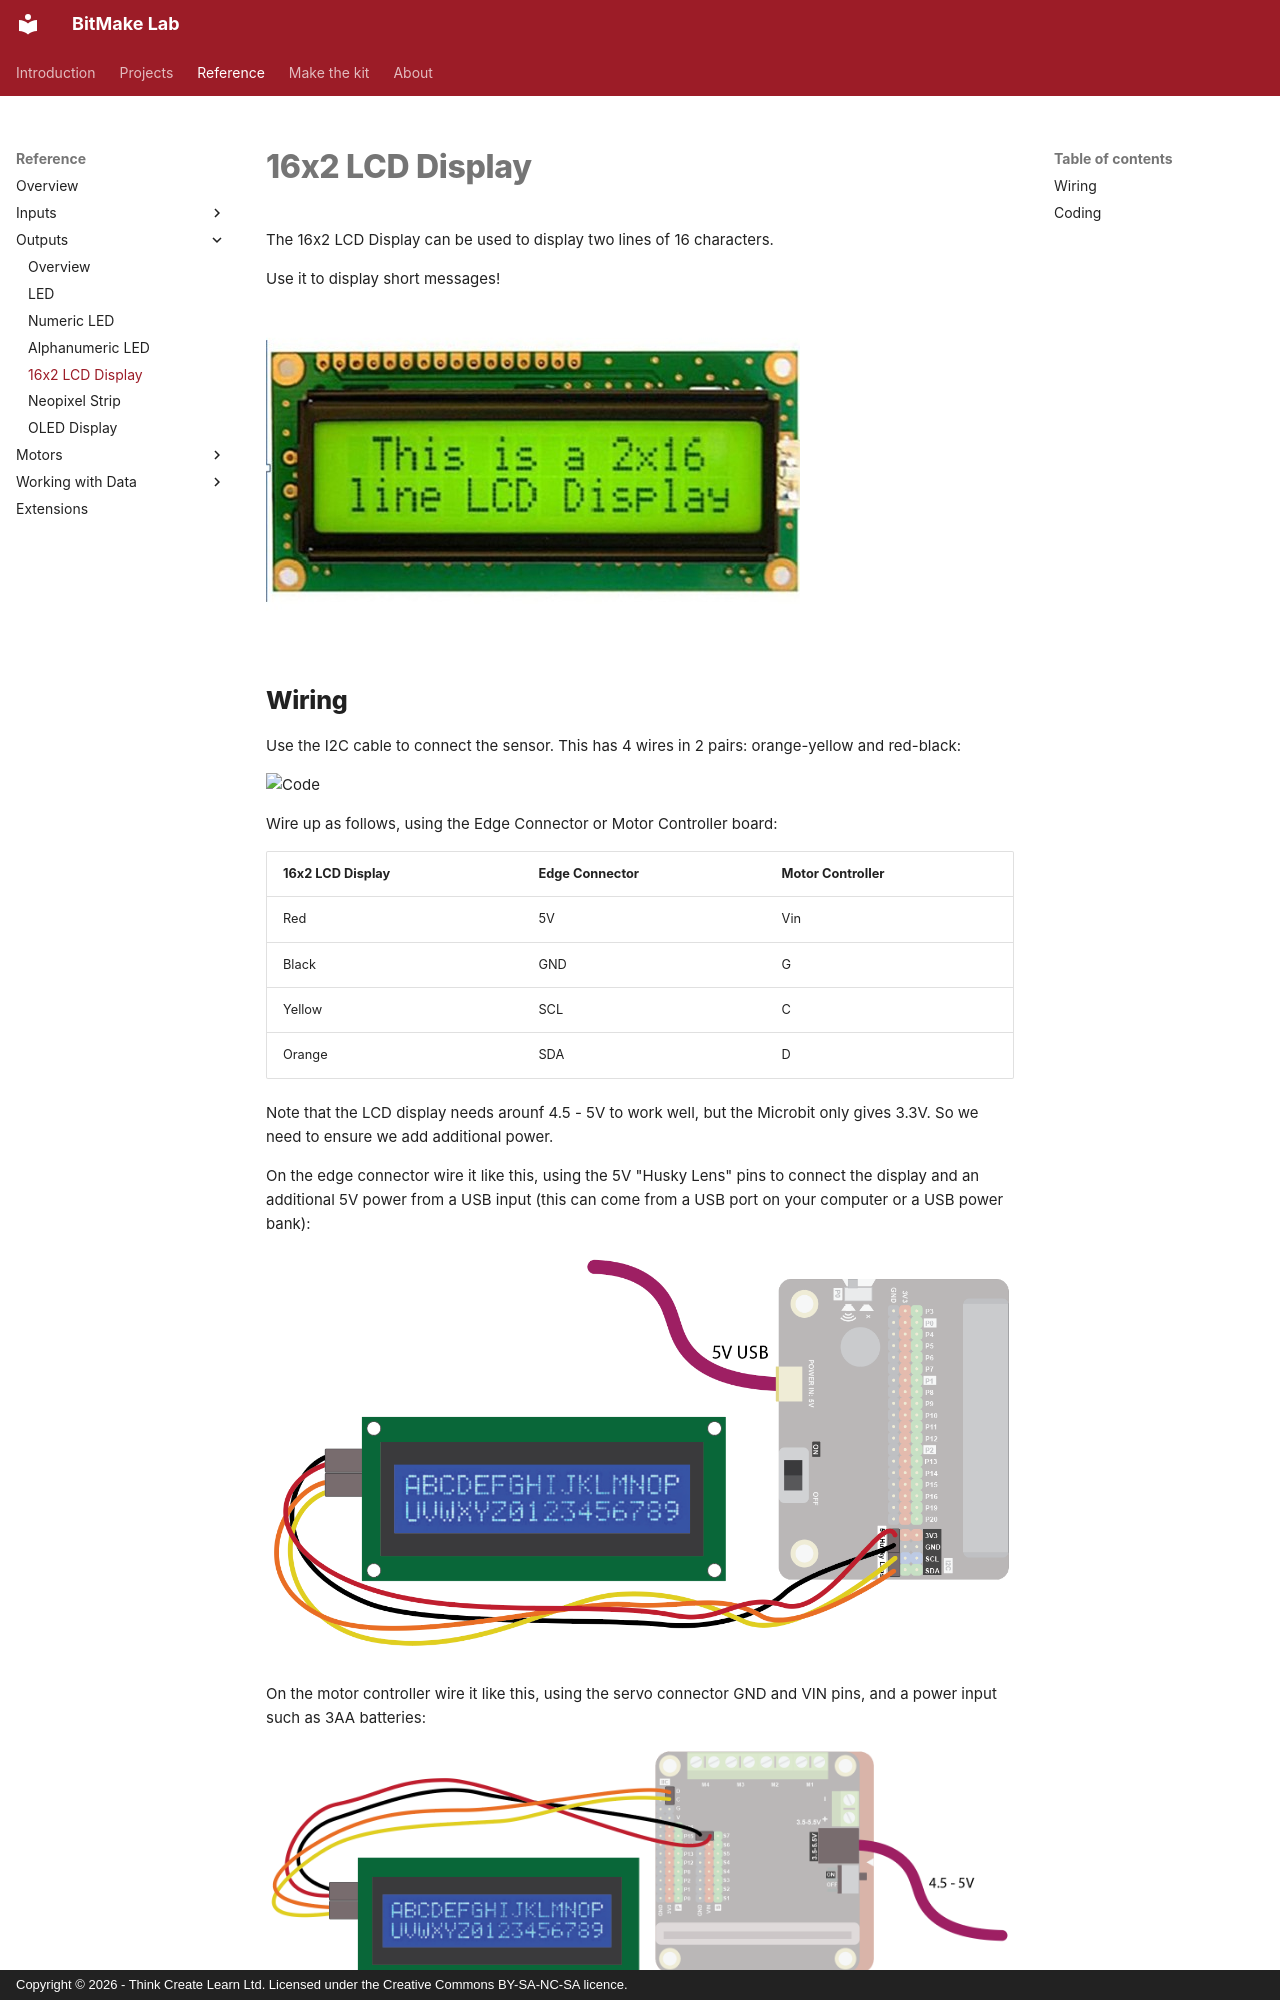

repository: lewfer/Website-BitMakeLab · page: reference/outputs/16x2-lcd-display/index.html · generator: mkdocs · copyright: Copyright © 2026 - Think Create Learn Ltd. Licensed under the Creative Commons BY-SA-NC-SA licence.

The 16x2 LCD Display can be used to display two lines of 16 characters.

Use it to display short messages!

![Numeric LED](index.jpg)

## Wiring
Use the I2C cable to connect the sensor.  This has 4 wires in 2 pairs: orange-yellow and red-black:

![Code](../../../assets/i2c-cable.jpg)

Wire up as follows, using the Edge Connector or Motor Controller board:

|16x2 LCD Display  | Edge Connector | Motor Controller |
| :--------------- | :------------- | :--------------- |
|Red               | 5V             | Vin              |
|Black             | GND            | G                |
|Yellow            | SCL            | C                |
|Orange            | SDA            | D                |

Note that the LCD display needs arounf 4.5 - 5V to work well, but the Microbit only gives 3.3V.  So we need to ensure we add additional power.
